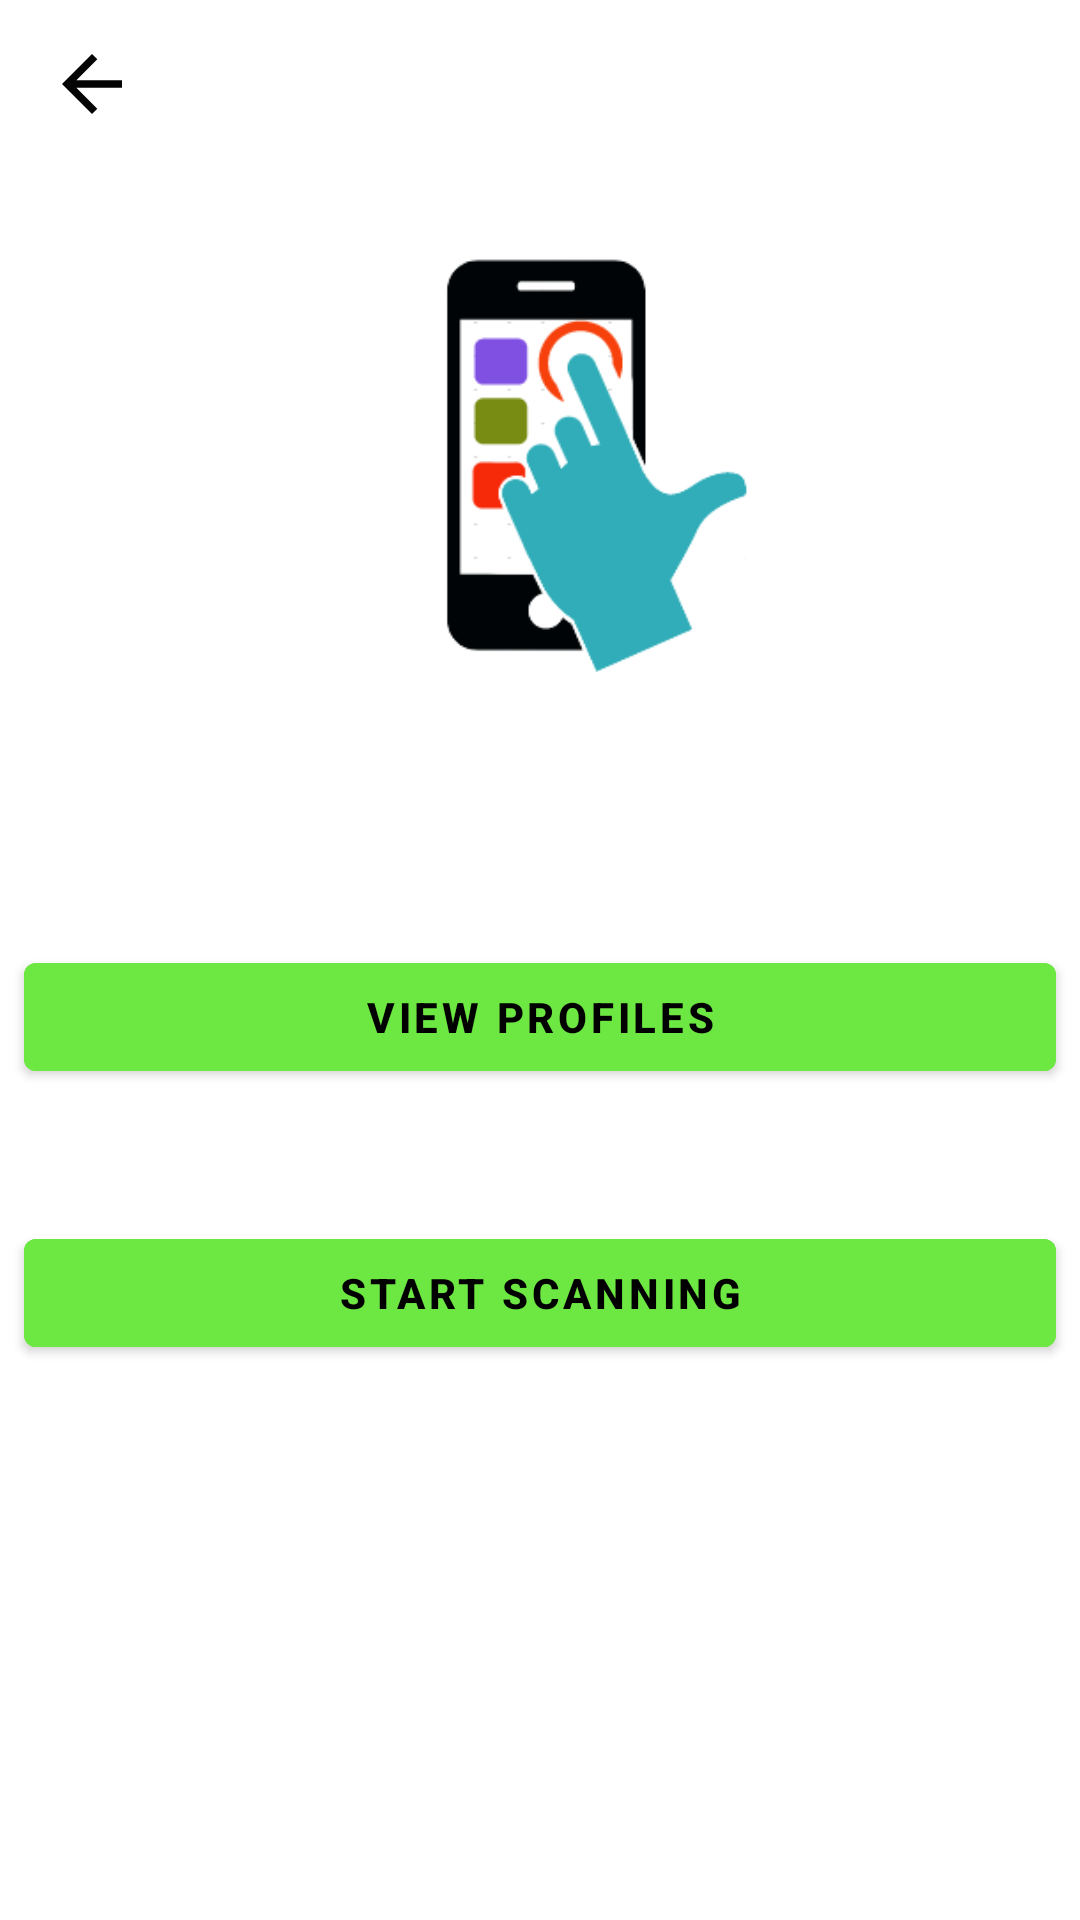

Android layout source for this screen:
<!-- AndroidManifest.xml: application theme Theme.DigitalCardScanner -->
<!-- res/layout/activity_mainbcr.xml -->
<?xml version="1.0" encoding="utf-8"?>
<androidx.constraintlayout.widget.ConstraintLayout xmlns:android="http://schemas.android.com/apk/res/android"
    xmlns:app="http://schemas.android.com/apk/res-auto"
    xmlns:tools="http://schemas.android.com/tools"
    android:layout_width="match_parent"
    android:layout_height="match_parent"
    tools:context=".MainActivity"
    android:background="@drawable/ba">

    <RelativeLayout
        android:id="@+id/relativeLayout"
        android:layout_width="match_parent"
        android:layout_height="?actionBarSize"
        tools:ignore="MissingConstraints">

        <ImageView
            android:id="@+id/back_buttonbcr"
            android:layout_width="wrap_content"
            android:layout_height="wrap_content"
            android:layout_centerVertical="true"
            android:padding="13dp"
            android:src="@drawable/back_arrow"
            tools:ignore="ContentDescription" />


    </RelativeLayout>

    <ImageView
        android:layout_width="166dp"
        android:layout_height="138dp"
        android:layout_gravity="center_horizontal"
        android:src="@drawable/logos"
        app:layout_constraintBottom_toBottomOf="parent"
        app:layout_constraintEnd_toEndOf="parent"
        app:layout_constraintHorizontal_bias="0.595"
        app:layout_constraintStart_toStartOf="parent"
        app:layout_constraintTop_toBottomOf="@+id/relativeLayout"
        app:layout_constraintVertical_bias="0.067"
        tools:ignore="ContentDescription,MissingConstraints" />

    <Button
        android:id="@+id/profileListButton"
        android:layout_width="match_parent"
        android:layout_height="wrap_content"
        android:layout_marginBottom="35dp"
        android:layout_marginLeft="8dp"
        android:layout_marginRight="8dp"
        android:backgroundTint="#6DE842"
        android:textColor="@color/black"
        android:textStyle="bold"
        android:layout_marginTop="8dp"
        android:text="@string/profile_list_button"
        app:layout_constraintBottom_toTopOf="@+id/cameraReaderButton"
        app:layout_constraintHorizontal_bias="0.0"
        app:layout_constraintLeft_toLeftOf="parent"
        app:layout_constraintRight_toRightOf="parent"
        app:layout_constraintTop_toTopOf="parent"
        app:layout_constraintVertical_bias="0.971" />

    <Button
        android:id="@+id/cameraReaderButton"
        android:layout_width="match_parent"
        android:layout_height="wrap_content"
        android:layout_marginEnd="8dp"
        android:layout_marginLeft="8dp"
        android:layout_marginRight="8dp"
        android:backgroundTint="#6DE842"
        android:layout_marginStart="8dp"
        android:textColor="@color/black"
        android:textStyle="bold"
        android:text="@string/camera_reader_button"
        app:layout_constraintHorizontal_bias="1.0"
        app:layout_constraintLeft_toLeftOf="parent"
        app:layout_constraintRight_toRightOf="parent"
        app:layout_constraintBottom_toBottomOf="parent"
        android:layout_marginBottom="185dp" />


</androidx.constraintlayout.widget.ConstraintLayout>
<!-- resources referenced by this layout -->
<resources>
  <color name="black">#FF000000</color>
  <!-- drawable back_arrow (drawable) -->
  <vector android:height="35dp" android:tint="#050505"
      android:viewportHeight="24" android:viewportWidth="24"
      android:width="35dp" xmlns:android="http://schemas.android.com/apk/res/android">
      <path android:fillColor="@android:color/white" android:pathData="M20,11H7.83l5.59,-5.59L12,4l-8,8 8,8 1.41,-1.41L7.83,13H20v-2z"/>
  </vector>
  <!-- drawable logos: png bitmap (drawable, 9613 bytes) -->
  <string name="camera_reader_button">Start Scanning</string>
  <string name="profile_list_button">View Profiles</string>
  <style name="Theme.DigitalCardScanner" parent="Theme.MaterialComponents.Light.NoActionBar">
          
          <item name="colorPrimary">@color/colorPrimary</item>
          <item name="colorPrimaryVariant">@color/design_default_color_primary_variant</item>
          <item name="colorOnPrimary">@color/colorPrimary</item>
          
          <item name="colorSecondary">@color/design_default_color_secondary</item>
          <item name="colorSecondaryVariant">@color/design_default_color_secondary_variant</item>
          <item name="colorOnSecondary">@color/design_default_color_on_secondary</item>
          
          <item name="android:statusBarColor" tools:targetApi="l">?attr/colorPrimaryVariant</item>
          
      </style>
  <color name="colorPrimary">#5DAC81</color>
</resources>
